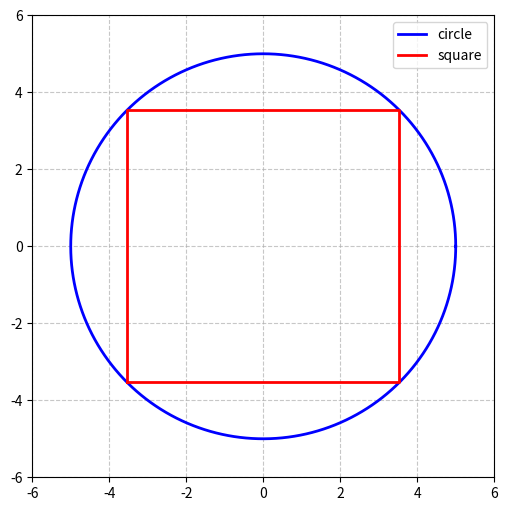

Write the Python code that produced this figure.
import numpy as np
import matplotlib.pyplot as plt

r = 5

theta = np.linspace(0, 2 * np.pi, 1000)
x_circle = r * np.cos(theta)
y_circle = r * np.sin(theta)

square_x = np.array([-r / np.sqrt(2), r / np.sqrt(2), r / np.sqrt(2), -r / np.sqrt(2), -r / np.sqrt(2)])
square_y = np.array([-r / np.sqrt(2), -r / np.sqrt(2), r / np.sqrt(2), r / np.sqrt(2), -r / np.sqrt(2)])

fig, ax = plt.subplots(figsize=(6, 6))

ax.plot(x_circle, y_circle, 'b', label='circle', linewidth=2)
ax.plot(square_x, square_y, 'r-', label='square', linewidth=2)

ax.set_aspect('equal')
ax.grid(True, linestyle='--', alpha=0.7)
ax.legend(loc='best')

ax.set_xlim(-r - 1, r + 1)
ax.set_ylim(-r - 1, r + 1)

plt.savefig('C:\All\Programs\GitHub repositories\HOMEWORK\Python\\1_SEMESTER\L3_V2_Herashchenko\8_task\circle_square.png', dpi=400)

plt.show()